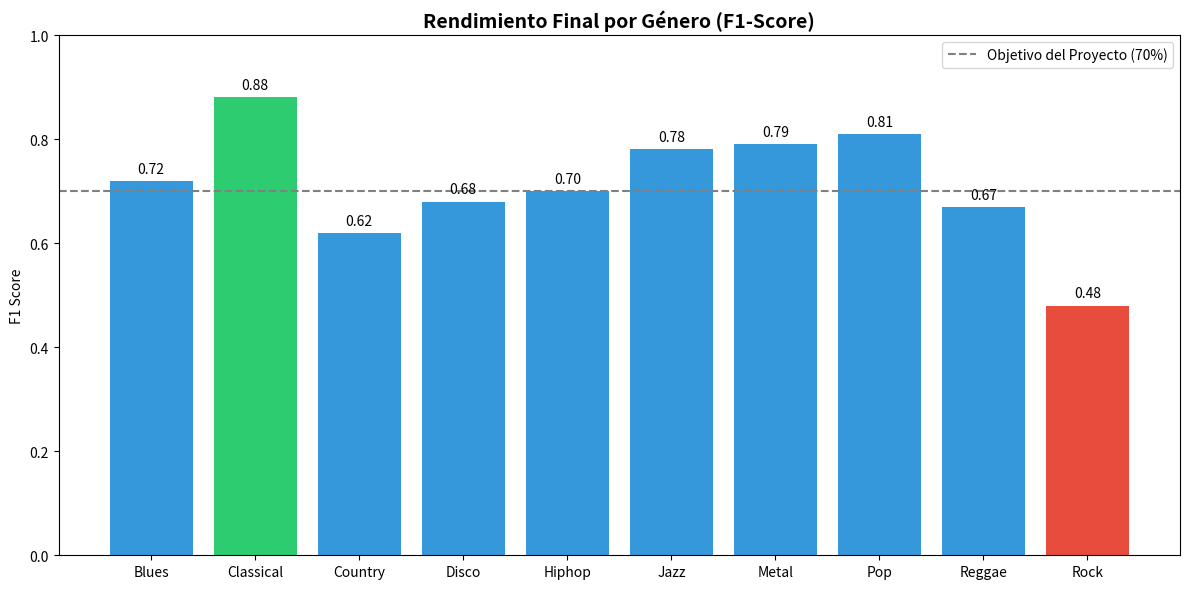

Python code for this plot:
import matplotlib.pyplot as plt
import seaborn as sns
import numpy as np

# Datos de tu reporte final
genres = ['Blues', 'Classical', 'Country', 'Disco', 'Hiphop', 'Jazz', 'Metal', 'Pop', 'Reggae', 'Rock']
f1_scores = [0.72, 0.88, 0.62, 0.68, 0.70, 0.78, 0.79, 0.81, 0.67, 0.48]

# Colores: Destacamos los difíciles y los fáciles
colors = ['#3498db'] * 10
colors[1] = '#2ecc71' # Classical (Verde - Excelente)
colors[9] = '#e74c3c' # Rock (Rojo - El reto superado)

plt.figure(figsize=(12, 6))
bars = plt.bar(genres, f1_scores, color=colors)

# Línea del 70% (Tu aprobado)
plt.axhline(y=0.70, color='gray', linestyle='--', label='Objetivo del Proyecto (70%)')

plt.title("Rendimiento Final por Género (F1-Score)", fontsize=14, fontweight='bold')
plt.ylabel("F1 Score")
plt.ylim(0, 1.0)
plt.legend()

# Poner los numeritos encima
for bar in bars:
    yval = bar.get_height()
    plt.text(bar.get_x() + bar.get_width()/2, yval + 0.01, f"{yval:.2f}", ha='center', va='bottom')

plt.tight_layout()
plt.show()
